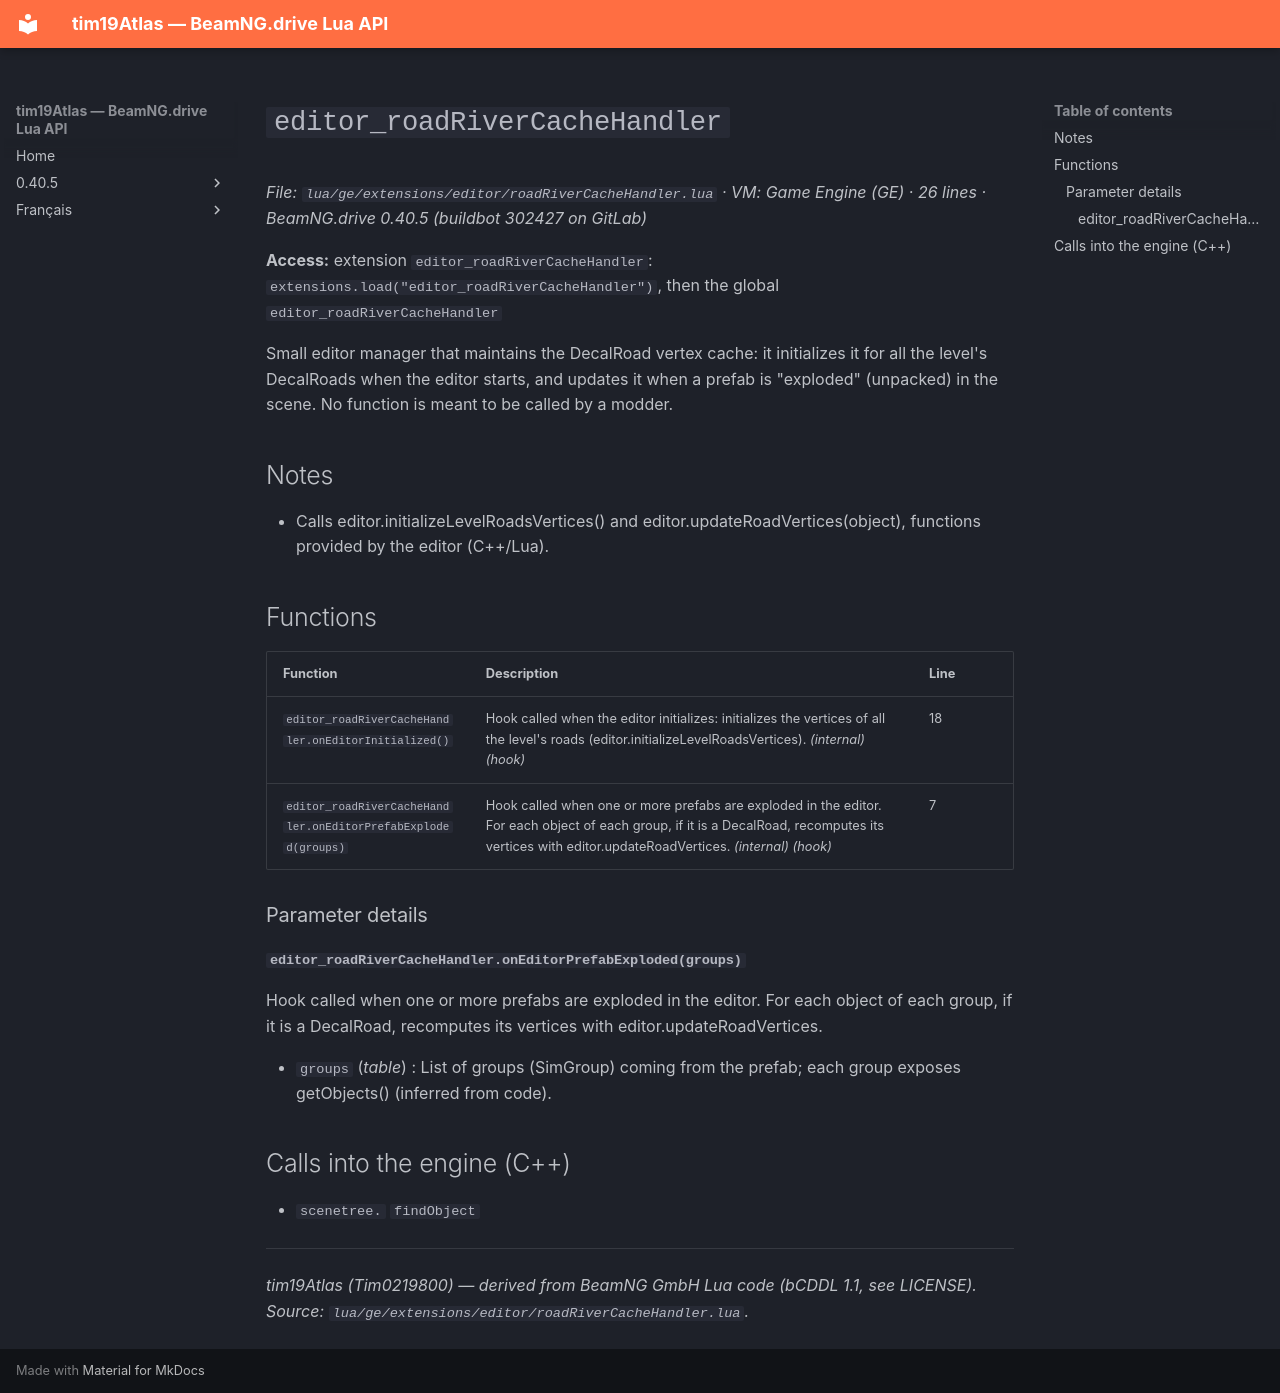

repository: Tim0219800/beamng-lua-atlas · page: 0.40.5/ge/extensions/editor/roadRiverCacheHandler.html · generator: mkdocs

# `editor_roadRiverCacheHandler`

*File: `lua/ge/extensions/editor/roadRiverCacheHandler.lua` · VM: Game Engine (GE) · 26 lines · BeamNG.drive 0.40.5 (buildbot 302427 on GitLab)*

**Access:** extension `editor_roadRiverCacheHandler`: `extensions.load("editor_roadRiverCacheHandler")`, then the global `editor_roadRiverCacheHandler`

Small editor manager that maintains the DecalRoad vertex cache: it initializes it for all the level's DecalRoads when the editor starts, and updates it when a prefab is "exploded" (unpacked) in the scene. No function is meant to be called by a modder.

## Notes

- Calls editor.initializeLevelRoadsVertices() and editor.updateRoadVertices(object), functions provided by the editor (C++/Lua).

## Functions

| Function | Description | Line |
|---|---|---|
| `editor_roadRiverCacheHandler.onEditorInitialized()` | Hook called when the editor initializes: initializes the vertices of all the level's roads (editor.initializeLevelRoadsVertices). *(internal)* *(hook)* | 18 |
| `editor_roadRiverCacheHandler.onEditorPrefabExploded(groups)` | Hook called when one or more prefabs are exploded in the editor. For each object of each group, if it is a DecalRoad, recomputes its vertices with editor.updateRoadVertices. *(internal)* *(hook)* | 7 |

### Parameter details

#### `editor_roadRiverCacheHandler.onEditorPrefabExploded(groups)`

Hook called when one or more prefabs are exploded in the editor. For each object of each group, if it is a DecalRoad, recomputes its vertices with editor.updateRoadVertices.

- `groups` (*table*) : List of groups (SimGroup) coming from the prefab; each group exposes getObjects() (inferred from code).

## Calls into the engine (C++)

- `scenetree.` `findObject`

---
*tim19Atlas (Tim0219800) — derived from BeamNG GmbH Lua code (bCDDL 1.1, see LICENSE). Source: `lua/ge/extensions/editor/roadRiverCacheHandler.lua`.*
